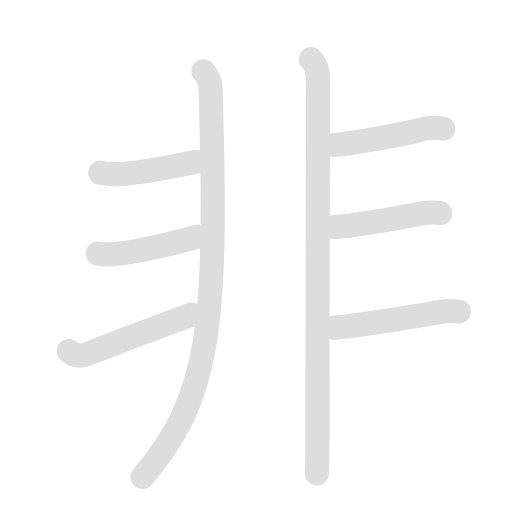
t = 0.00 s
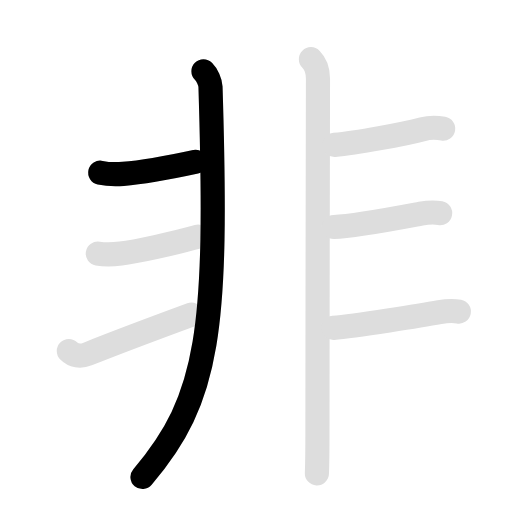
t = 1.95 s
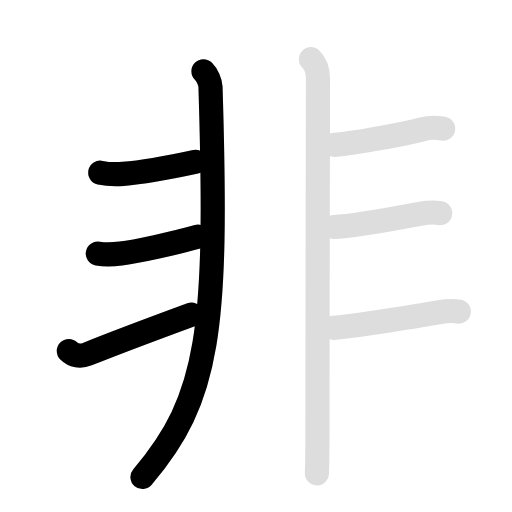
t = 3.95 s
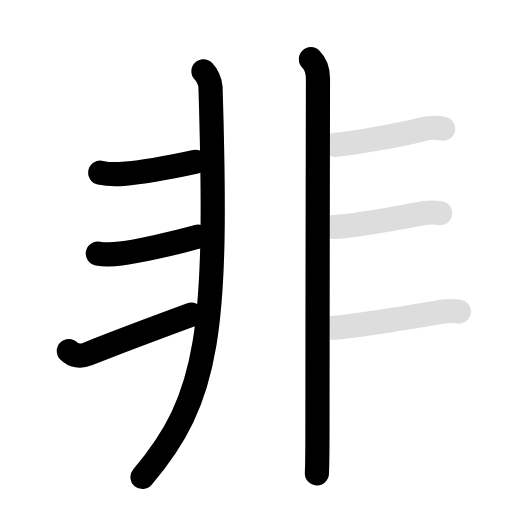
t = 5.95 s
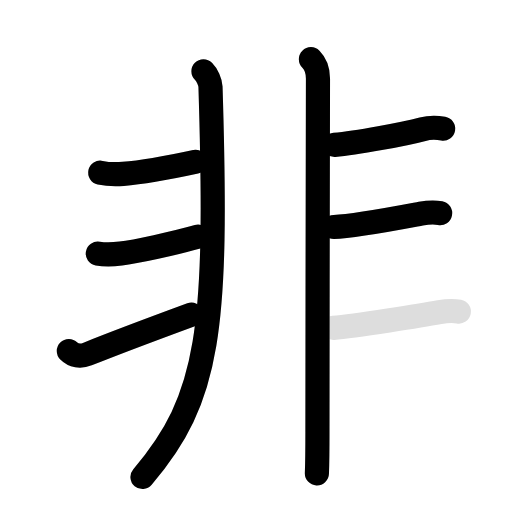
t = 8.10 s
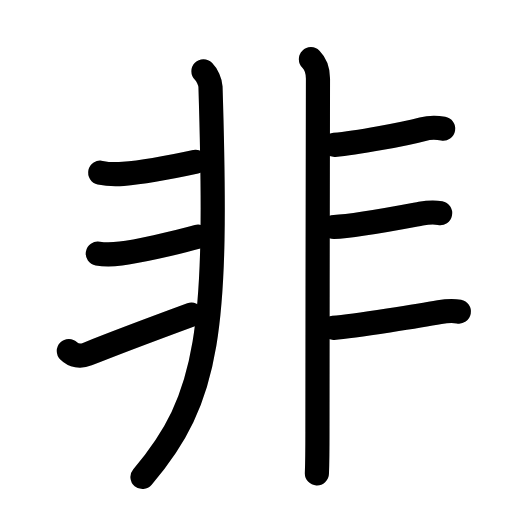
t = 10.00 s

The animated SVG that drew these frames (rendered in a browser with its animation timeline set to each time). Animation: 16 SMIL elements (animate=9,set=7); frames cover the first 10.00 s, repeats indefinitely.

<svg id="kvg-0975e" class="kanjivg" viewBox="0 0 106 106" width="106" height="106" xmlns="http://www.w3.org/2000/svg" xmlns:xlink="http://www.w3.org/1999/xlink" xml:space="preserve" version="1.1" baseProfile="full"><defs><style type="text/css">path.black{fill:none;stroke:black;stroke-width:5;stroke-linecap:round;stroke-linejoin:round;}path.grey{fill:none;stroke:#ddd;stroke-width:5;stroke-linecap:round;stroke-linejoin:round;}path.stroke{fill:none;stroke:black;stroke-width:5;stroke-linecap:round;stroke-linejoin:round;}text{font-size:16px;font-family:Segoe UI Symbol,Cambria Math,DejaVu Sans,Symbola,Quivira,STIX,Code2000;-webkit-touch-callout:none;cursor:pointer;-webkit-user-select:none;-khtml-user-select:none;-moz-user-select:none;-ms-user-select:none;user-select: none;}text:hover{color:#777;}#reset{font-weight:bold;}</style><marker id="markerStart" markerWidth="8" markerHeight="8" style="overflow:visible;"><circle cx="0" cy="0" r="1.5" style="stroke:none;fill:red;fill-opacity:0.5;"/></marker><marker id="markerEnd" style="overflow:visible;"><circle cx="0" cy="0" r="0.8" style="stroke:none;fill:blue;fill-opacity:0.5;"><animate attributeName="opacity" from="1" to="0" dur="3s" repeatCount="indefinite" /></circle></marker></defs><path d="M42.12,14.75c0.75,0.75,1.43,2.23,1.46,3.25c1.55,50.38-0.2,64.5-14.08,80.75" class="grey" /><path d="M20.75,35.75c1.75,0.38,3.23,0.36,4.75,0.25c3.38-0.25,9.25-1.25,15-2.5" class="grey" /><path d="M20.25,52.5c1.38,0.25,3.24,0.19,4.75,0c3-0.38,11.12-2.12,16-3.5" class="grey" /><path d="M14.25,72.66c0.98,0.98,2.35,1.24,3.83,0.65c4.17-1.68,17.34-6.63,21.55-8.18" class="grey" /><path d="M64.37,12.25c1,1,1.46,2.5,1.46,4c0,0.85-0.11,51.5-0.11,73.25c0,4.36-0.07,7.43-0.11,8.5" class="grey" /><path d="M69.25,30c4.5-0.38,14.5-2.25,18.25-3.25c1.21-0.32,2.75-0.38,4.25-0.12" class="grey" /><path d="M69.12,47c4.38-0.12,14.62-2.12,18-2.75c1.23-0.23,2.62-0.38,4-0.12" class="grey" /><path d="M69,67.88c4.5-0.38,18.62-2.62,22-3.25c1.23-0.23,2.62-0.38,4-0.12" class="grey" /><path d="M42.12,14.75c0.75,0.75,1.43,2.23,1.46,3.25c1.55,50.38-0.2,64.5-14.08,80.75" class="stroke" stroke-dasharray="150"><animate attributeName="stroke-dashoffset" from="150" to="0" dur="1.8s" begin="0.0s" fill="freeze" /></path><path d="M20.75,35.75c1.75,0.38,3.23,0.36,4.75,0.25c3.38-0.25,9.25-1.25,15-2.5" class="stroke" stroke-dasharray="150"><set attributeName="opacity" to="0" dur="1.7s" /><animate attributeName="stroke-dashoffset" from="150" to="0" dur="1.8s" begin="1.7s" fill="freeze" /></path><path d="M20.25,52.5c1.38,0.25,3.24,0.19,4.75,0c3-0.38,11.12-2.12,16-3.5" class="stroke" stroke-dasharray="150"><set attributeName="opacity" to="0" dur="2.6s" /><animate attributeName="stroke-dashoffset" from="150" to="0" dur="1.8s" begin="2.6s" fill="freeze" /></path><path d="M14.25,72.66c0.98,0.98,2.35,1.24,3.83,0.65c4.17-1.68,17.34-6.63,21.55-8.18" class="stroke" stroke-dasharray="150"><set attributeName="opacity" to="0" dur="3.6s" /><animate attributeName="stroke-dashoffset" from="150" to="0" dur="1.8s" begin="3.6s" fill="freeze" /></path><path d="M64.37,12.25c1,1,1.46,2.5,1.46,4c0,0.85-0.11,51.5-0.11,73.25c0,4.36-0.07,7.43-0.11,8.5" class="stroke" stroke-dasharray="150"><set attributeName="opacity" to="0" dur="4.6s" /><animate attributeName="stroke-dashoffset" from="150" to="0" dur="1.8s" begin="4.6s" fill="freeze" /></path><path d="M69.25,30c4.5-0.38,14.5-2.25,18.25-3.25c1.21-0.32,2.75-0.38,4.25-0.12" class="stroke" stroke-dasharray="150"><set attributeName="opacity" to="0" dur="6.3s" /><animate attributeName="stroke-dashoffset" from="150" to="0" dur="1.8s" begin="6.3s" fill="freeze" /></path><path d="M69.12,47c4.38-0.12,14.62-2.12,18-2.75c1.23-0.23,2.62-0.38,4-0.12" class="stroke" stroke-dasharray="150"><set attributeName="opacity" to="0" dur="7.3s" /><animate attributeName="stroke-dashoffset" from="150" to="0" dur="1.8s" begin="7.3s" fill="freeze" /></path><path d="M69,67.88c4.5-0.38,18.62-2.62,22-3.25c1.23-0.23,2.62-0.38,4-0.12" class="stroke" stroke-dasharray="150"><set attributeName="opacity" to="0" dur="8.3s" /><animate attributeName="stroke-dashoffset" from="150" to="0" dur="1.8s" begin="8.3s" fill="freeze" /></path></svg>
